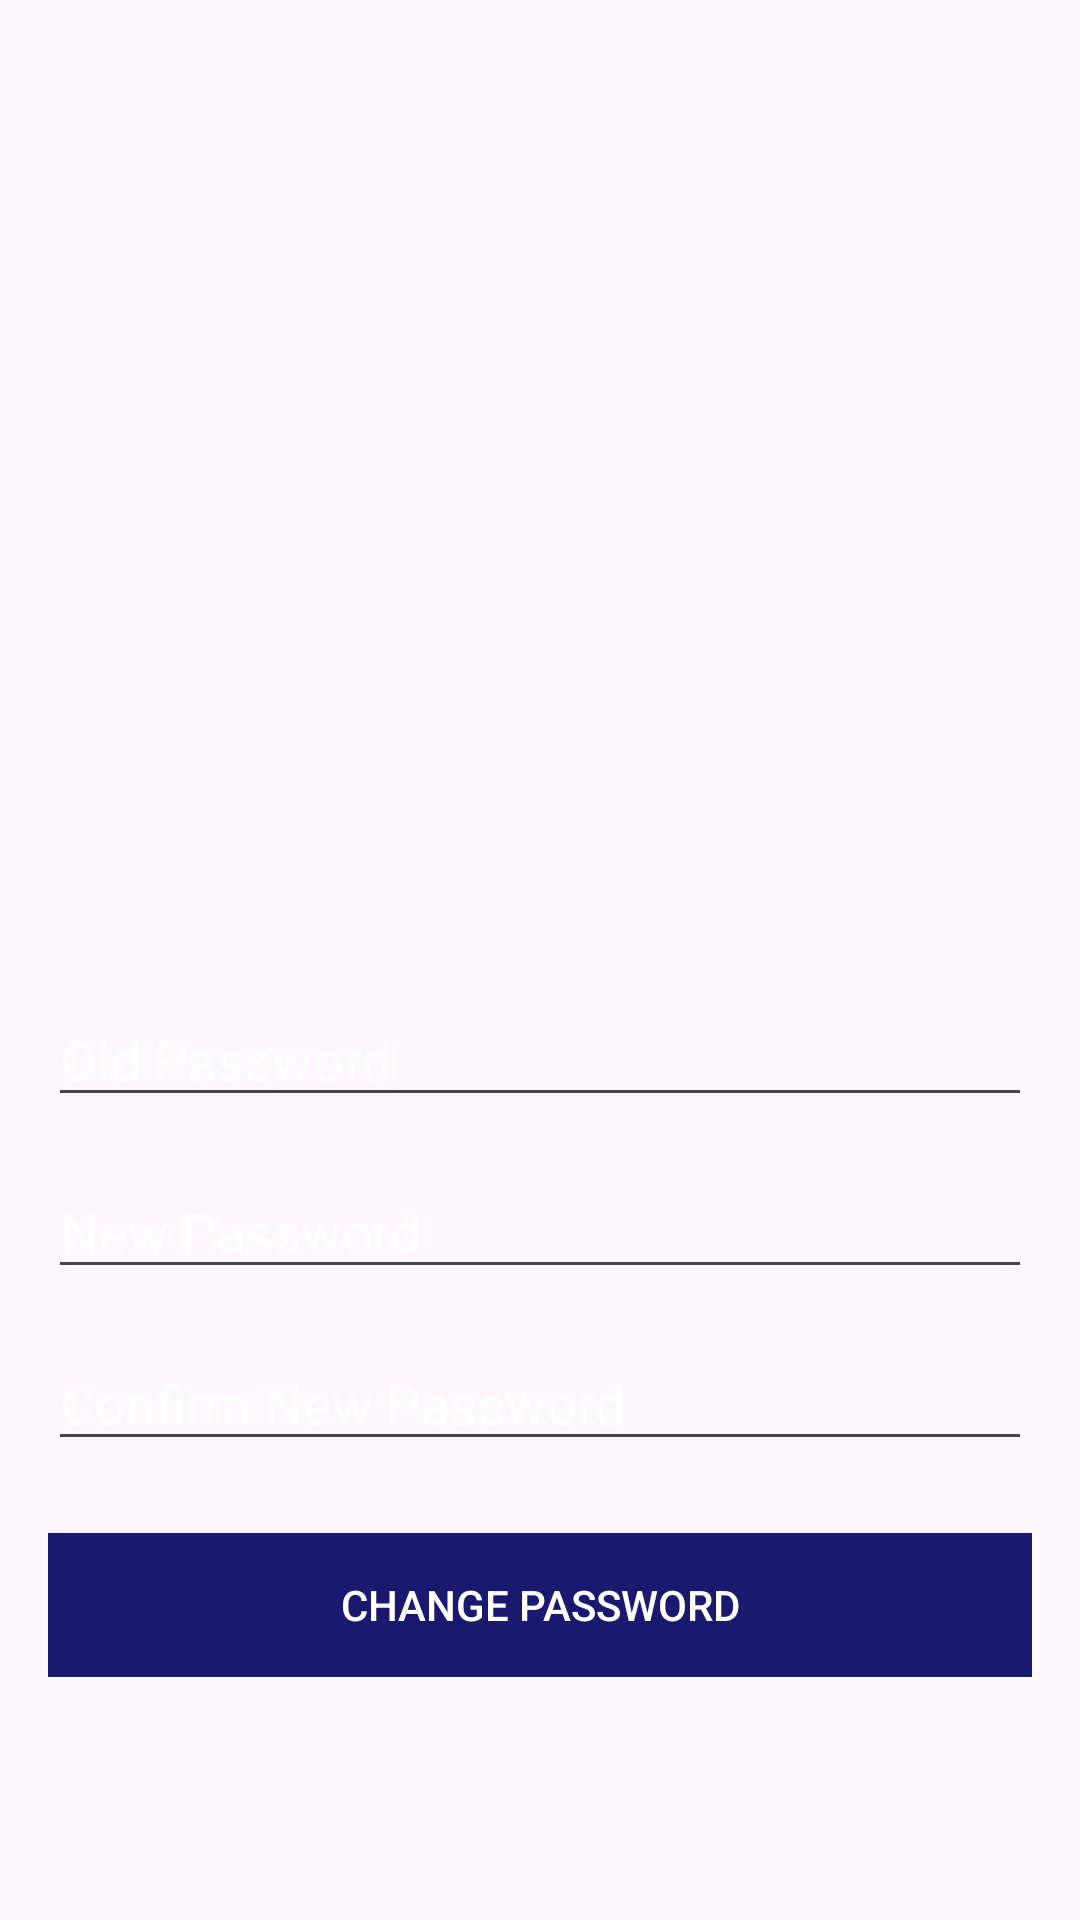

Produce the Android XML layout that renders to this screen, including the resource entries it uses.
<!-- AndroidManifest.xml: application theme Theme.AndroidProject -->
<!-- res/layout/activity_change_password.xml -->
<?xml version="1.0" encoding="utf-8"?>
<LinearLayout
    xmlns:android="http://schemas.android.com/apk/res/android"
    xmlns:app="http://schemas.android.com/apk/res-auto"
    xmlns:tools="http://schemas.android.com/tools"
    android:layout_width="match_parent"
    android:layout_height="match_parent"
    android:orientation="vertical"
    android:padding="16dp"
    android:gravity="center_vertical"
    android:background="@drawable/background_page"
    tools:context=".ProfileUser.ChangePasswordActivity">

    <LinearLayout
        android:layout_width="match_parent"
        android:layout_height="wrap_content"
        android:orientation="vertical">

        <ImageView
            android:id="@+id/logo"
            android:layout_width="match_parent"
            android:layout_height="250dp"
            android:src="@drawable/logo"
            />

        <EditText
            android:id="@+id/oldPasswordEditText"
            android:layout_width="match_parent"
            android:layout_height="wrap_content"
            android:hint="Old Password"
            android:inputType="textPassword"
            android:textColor="@color/white"
            android:textColorHint="@color/white"
            android:layout_marginBottom="16dp"/>

        <EditText
            android:id="@+id/newPasswordEditText"
            android:layout_width="match_parent"
            android:layout_height="wrap_content"
            android:hint="New Password"
            android:inputType="textPassword"
            android:textColorHint="@color/white"
            android:layout_marginBottom="16dp"/>

        <EditText
            android:id="@+id/confirmPasswordEditText"
            android:layout_width="match_parent"
            android:layout_height="wrap_content"
            android:hint="Confirm New Password"
            android:inputType="textPassword"
            android:layout_marginBottom="24dp"
            android:textColorHint="@color/white"/>

        <Button
            android:id="@+id/changePasswordButton"
            android:layout_width="match_parent"
            android:layout_height="wrap_content"
            android:background="@color/MidnightBlue"
            android:textColor="@color/white"
            android:text="Change Password"/>
    </LinearLayout>



</LinearLayout>
<!-- resources referenced by this layout -->
<resources>
  <color name="MidnightBlue">#191970</color>
  <color name="white">#FFFFFFFF</color>
  <style name="Theme.AndroidProject" parent="Base.Theme.AndroidProject" />
  <style name="Base.Theme.AndroidProject" parent="Theme.Material3.DayNight.NoActionBar">
          
          
      </style>
</resources>
